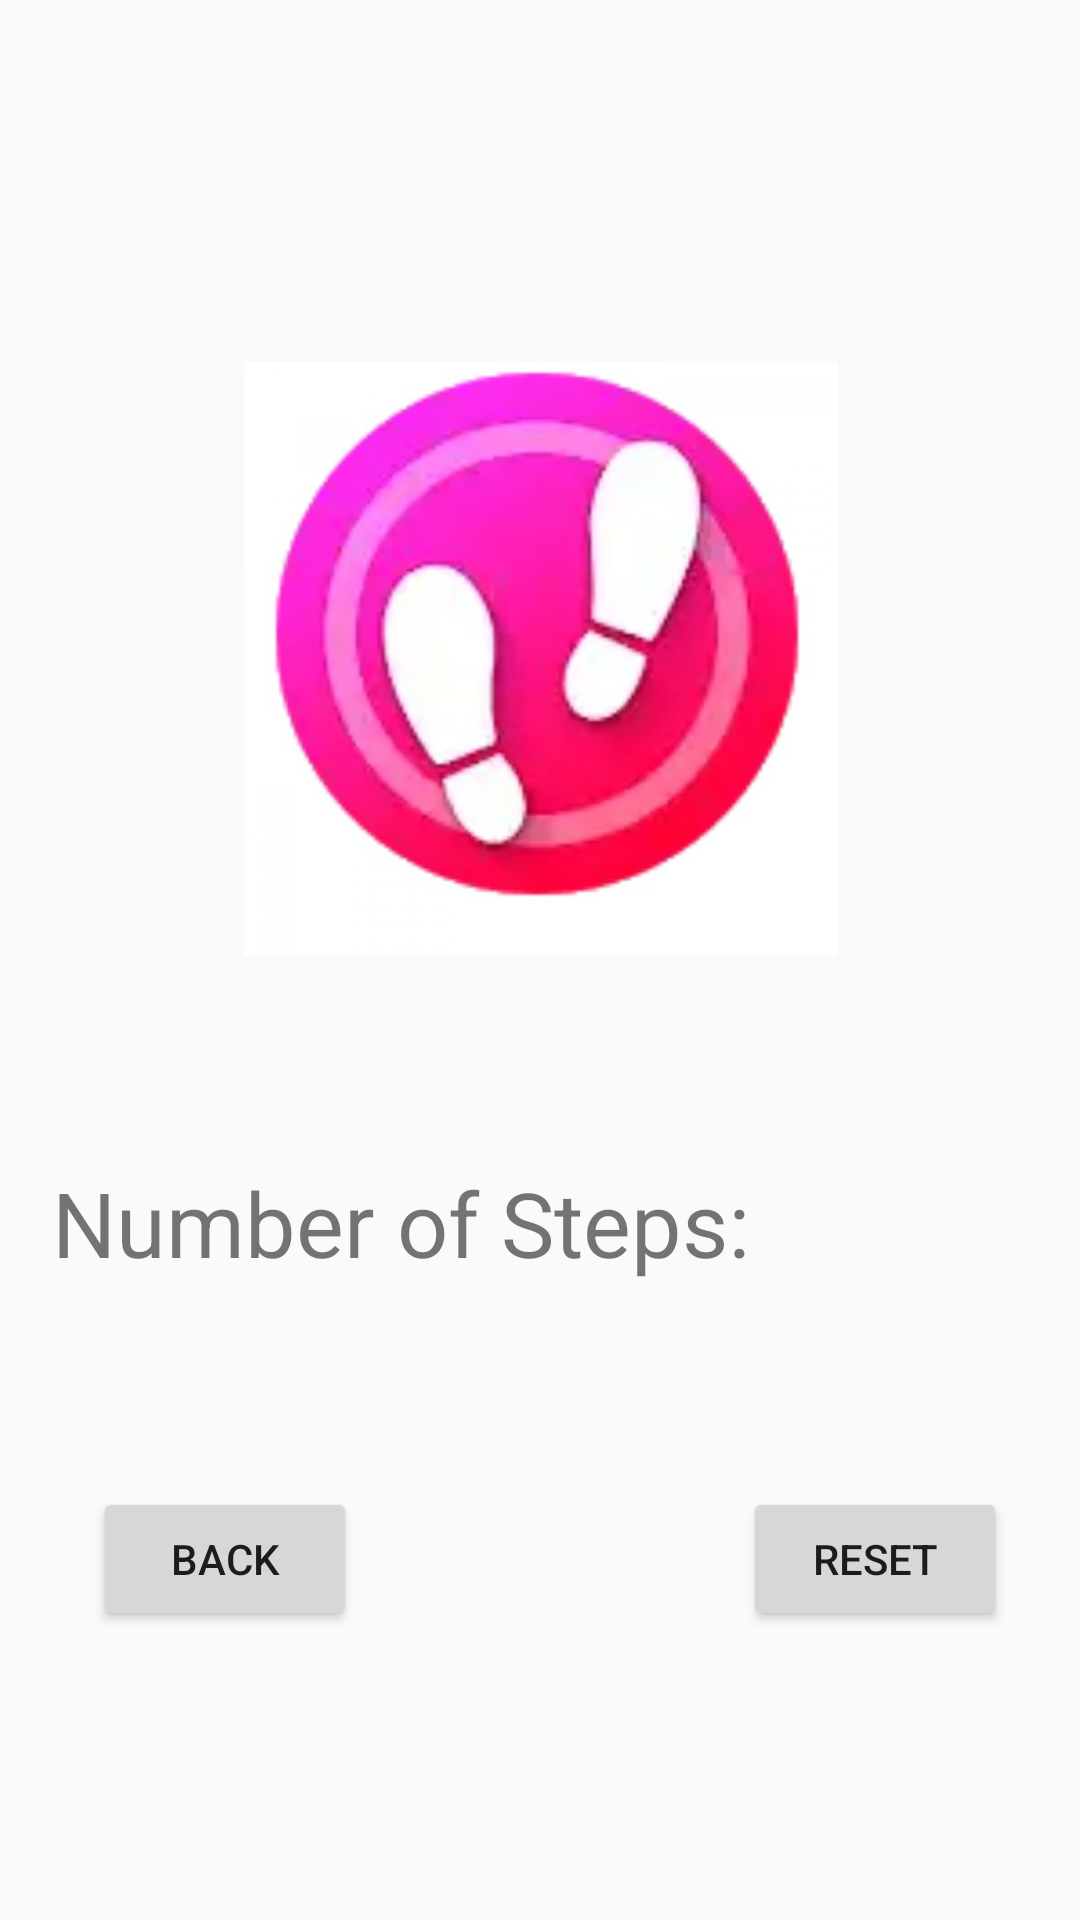

Produce the Android XML layout that renders to this screen, including the resource entries it uses.
<!-- AndroidManifest.xml: application theme AppTheme -->
<!-- res/layout/activity_step_counter.xml -->
<?xml version="1.0" encoding="utf-8"?>
<androidx.constraintlayout.widget.ConstraintLayout xmlns:android="http://schemas.android.com/apk/res/android"
    xmlns:app="http://schemas.android.com/apk/res-auto"
    xmlns:tools="http://schemas.android.com/tools"
    android:layout_width="match_parent"
    android:layout_height="match_parent"
    tools:context=".StepCounter">

    <TextView
        android:id="@+id/textView"
        android:layout_width="49dp"
        android:layout_height="40dp"
        android:textSize="30sp"
        android:textStyle="bold"
        app:layout_constraintBottom_toBottomOf="parent"
        app:layout_constraintHorizontal_bias="0.848"
        app:layout_constraintLeft_toLeftOf="parent"
        app:layout_constraintRight_toRightOf="parent"
        app:layout_constraintTop_toTopOf="parent"
        app:layout_constraintVertical_bias="0.646" />

    <ImageView
        android:id="@+id/imageView"
        android:layout_width="247dp"
        android:layout_height="198dp"
        app:layout_constraintBottom_toBottomOf="parent"
        app:layout_constraintLeft_toLeftOf="parent"
        app:layout_constraintRight_toRightOf="parent"
        app:layout_constraintTop_toTopOf="parent"
        app:layout_constraintVertical_bias="0.273"
        app:srcCompat="@drawable/pedometer" />

    <TextView
        android:id="@+id/textView4"
        android:layout_width="243dp"
        android:layout_height="46dp"
        android:text="Number of Steps:"
        android:textSize="30sp"
        app:layout_constraintBottom_toBottomOf="parent"
        app:layout_constraintHorizontal_bias="0.148"
        app:layout_constraintLeft_toLeftOf="parent"
        app:layout_constraintRight_toRightOf="parent"
        app:layout_constraintTop_toTopOf="parent"
        app:layout_constraintVertical_bias="0.652" />

    <Button
        android:id="@+id/step_back"
        android:layout_width="wrap_content"
        android:layout_height="wrap_content"
        android:text="Back"
        app:layout_constraintBottom_toBottomOf="parent"
        app:layout_constraintEnd_toEndOf="parent"
        app:layout_constraintHorizontal_bias="0.114"
        app:layout_constraintStart_toStartOf="parent"
        app:layout_constraintTop_toTopOf="parent"
        app:layout_constraintVertical_bias="0.837" />

    <Button
        android:id="@+id/step_reset"
        android:layout_width="wrap_content"
        android:layout_height="wrap_content"
        android:text="Reset"
        app:layout_constraintBottom_toBottomOf="parent"
        app:layout_constraintEnd_toEndOf="parent"
        app:layout_constraintHorizontal_bias="0.91"
        app:layout_constraintStart_toStartOf="parent"
        app:layout_constraintTop_toTopOf="parent"
        app:layout_constraintVertical_bias="0.837" />

</androidx.constraintlayout.widget.ConstraintLayout>
<!-- resources referenced by this layout -->
<resources>
  <!-- drawable pedometer: jpg bitmap (drawable, 97957 bytes) -->
  <style name="AppTheme" parent="Theme.AppCompat.Light.DarkActionBar">
          
          <item name="colorPrimary">@color/colorPrimary</item>
          <item name="colorPrimaryDark">@color/colorPrimaryDark</item>
          <item name="colorAccent">@color/colorAccent</item>
      </style>
  <!-- not gathered from this repository: default colours our renderer supplied (Android Studio template values) -->
  <color name="colorPrimary">#FF6200EE</color>
  <color name="colorPrimaryDark">#FF3700B3</color>
  <color name="colorAccent">#FF03DAC5</color>
</resources>
